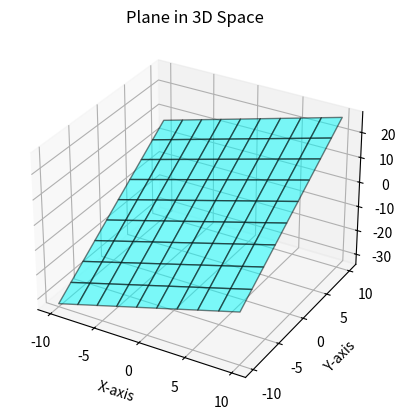

The script that saved this image:
import numpy as np
import matplotlib.pyplot as plt
from mpl_toolkits.mplot3d import Axes3D

# Define the plane equation Ax + By + Cz + D = 0
A, B, C, D = 1, 2, -1, -3  # Example values

# Create a meshgrid for X and Y
x_vals = np.linspace(-10, 10, 10)
y_vals = np.linspace(-10, 10, 10)
X, Y = np.meshgrid(x_vals, y_vals)

# Solve for Z if C is not zero
if C != 0:
    Z = (-A * X - B * Y - D) / C
else:
    raise ValueError("C cannot be zero; choose a different normal vector.")

# Create the plot
fig = plt.figure()
ax = fig.add_subplot(111, projection='3d')

# Plot the plane
ax.plot_surface(X, Y, Z, alpha=0.5, color='cyan', edgecolor='k')

# Labels
ax.set_xlabel("X-axis")
ax.set_ylabel("Y-axis")
ax.set_zlabel("Z-axis")
ax.set_title("Plane in 3D Space")

plt.show()
